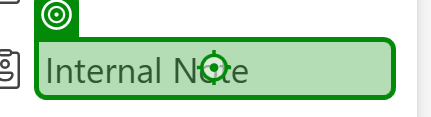
Workflow: Add Internal Note

Step 1: click on the element in window 'Case: Case - SLA: CRM GDS CPH Online - Dynamics 365' (msedge.exe)

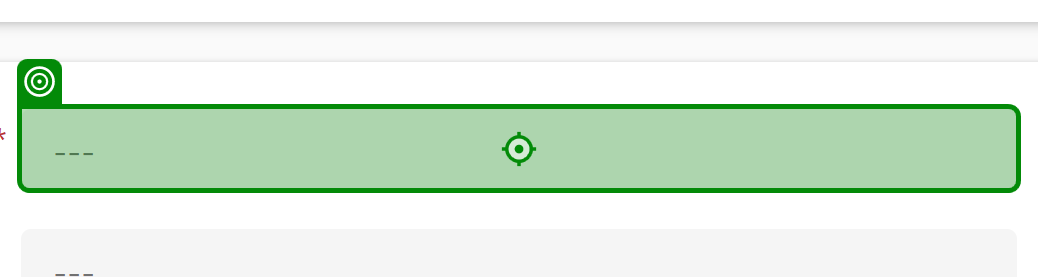
Step 2: type [in_strSubject] into the text box in window 'Internal Note: Information: New Internal Note - Dynamics 365' (msedge.exe)

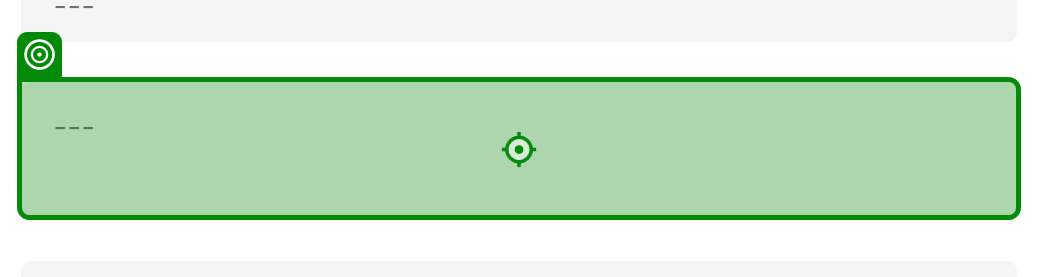
Step 3: type [in_strDescription] into the text box in window 'Internal Note: Information: New Internal Note - Dynamics 365' (msedge.exe)

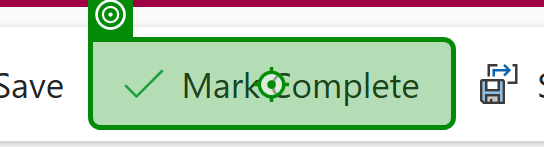
Step 4: click on the button in window 'Internal Note: Information: New Internal Note - Dynamics 365' (msedge.exe)
